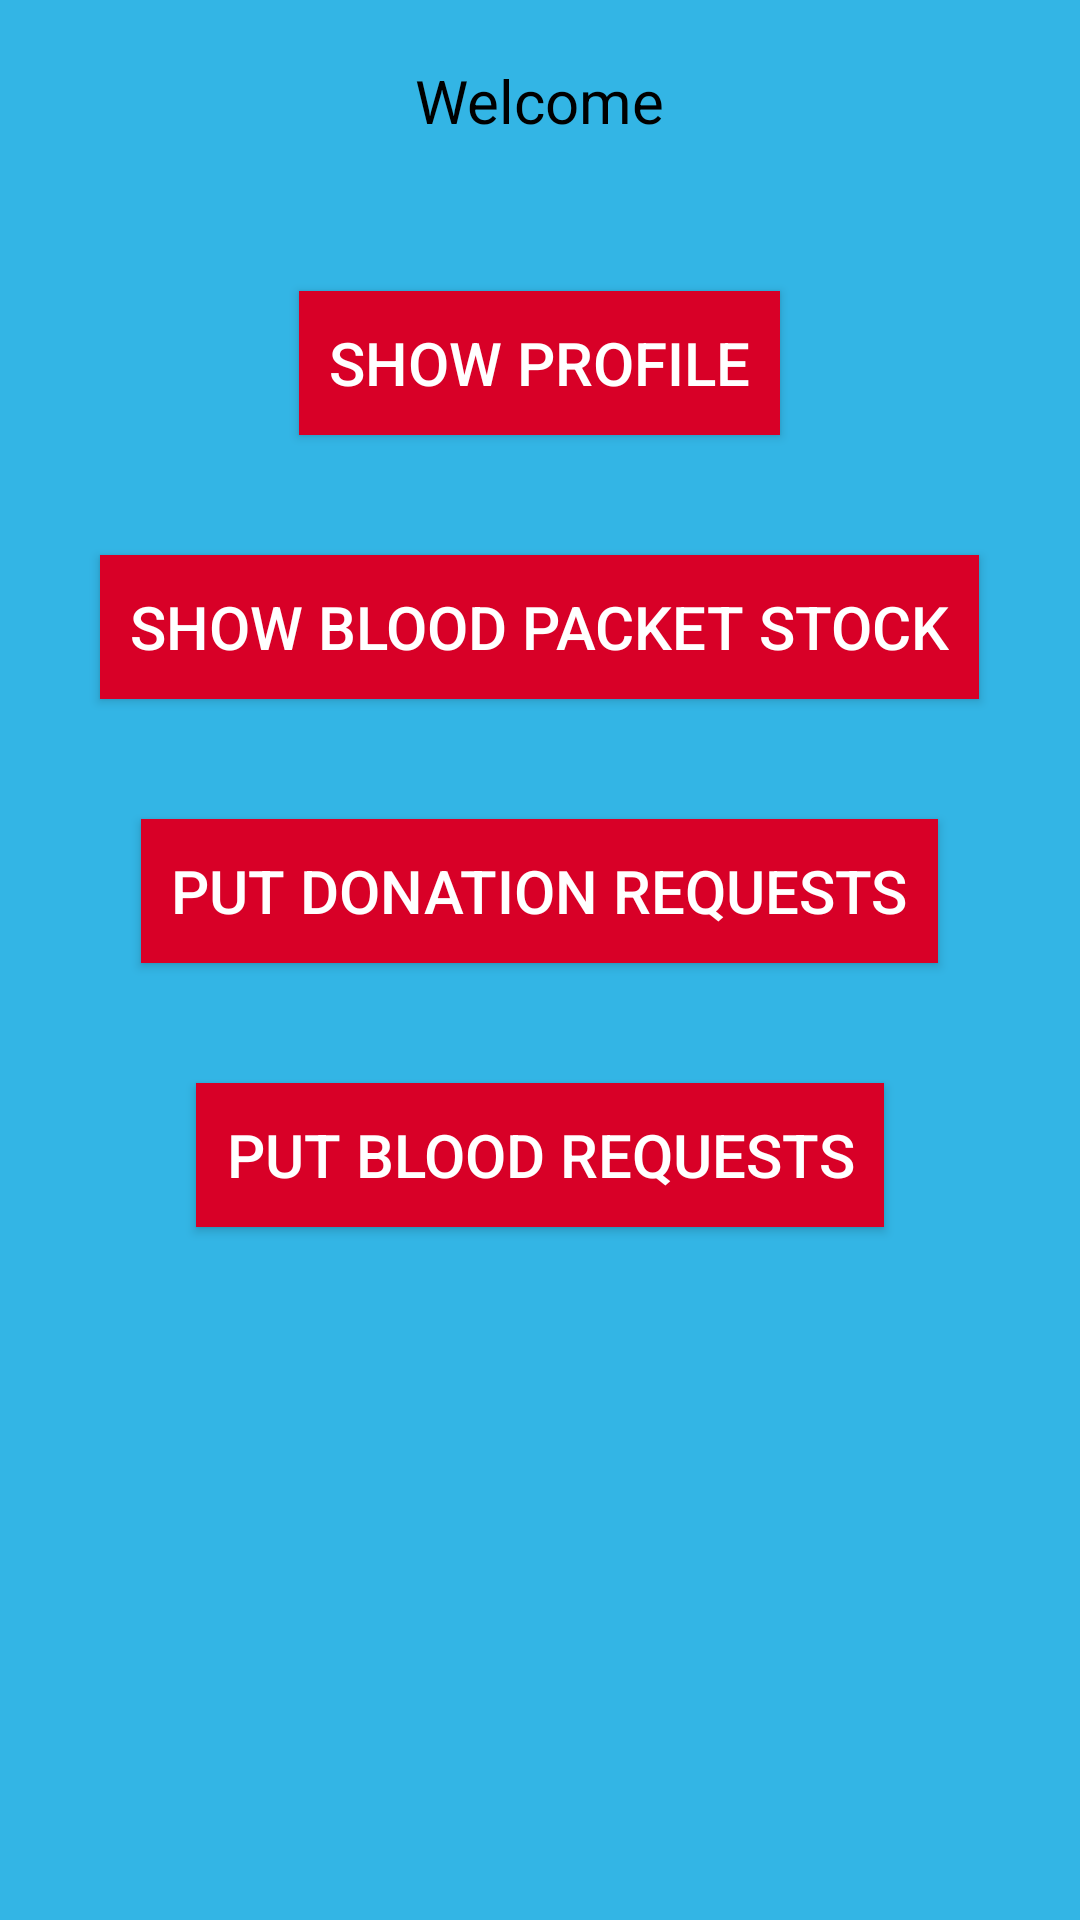

Write the Android layout XML for this screen, with the resource values it uses.
<!-- AndroidManifest.xml: application theme Theme.AppCompat.Light -->
<!-- res/layout/activity_dashboard.xml -->
<?xml version="1.0" encoding="utf-8"?>
<RelativeLayout xmlns:android="http://schemas.android.com/apk/res/android"
    xmlns:app="http://schemas.android.com/apk/res-auto"
    xmlns:tools="http://schemas.android.com/tools"
    android:layout_width="match_parent"
    android:layout_height="match_parent"
    tools:context=".Activity.DashboardActivity"
    android:background="@android:color/holo_blue_light">

    <TextView
        android:id="@+id/txtWelcome"
        android:layout_width="wrap_content"
        android:layout_height="wrap_content"
        android:text="@string/welcome"
        android:layout_centerHorizontal="true"
        android:textColor="@color/black"
        android:layout_marginTop="20dp"
        android:textSize="20sp" />

    <Button
        android:id="@+id/btnShowProfile"
        android:layout_width="wrap_content"
        android:layout_height="wrap_content"
        android:layout_below="@+id/txtWelcome"
        android:layout_marginTop="50dp"
        android:layout_centerHorizontal="true"
        android:layout_marginBottom="20dp"
        android:text="@string/show_profile"
        android:padding="10dp"
        android:textSize="20sp"
        android:background="@color/bloodRed"
        android:textColor="@color/white" />

    <Button
        android:id="@+id/btnShowStock"
        android:layout_width="wrap_content"
        android:layout_height="wrap_content"
        android:layout_below="@+id/btnShowProfile"
        android:layout_marginVertical="20dp"
        android:layout_centerHorizontal="true"
        android:text="@string/show_blood_packet_stock"
        android:padding="10dp"
        android:textSize="20sp"
        android:background="@color/bloodRed"
        android:textColor="@color/white" />

    <Button
        android:id="@+id/btnPutDonationReq"
        android:layout_width="wrap_content"
        android:layout_height="wrap_content"
        android:layout_below="@+id/btnShowStock"
        android:layout_marginVertical="20dp"
        android:layout_centerHorizontal="true"
        android:text="@string/put_donation_requests"
        android:padding="10dp"
        android:textSize="20sp"
        android:background="@color/bloodRed"
        android:textColor="@color/white" />

    <Button
        android:id="@+id/btnPutBloodReq"
        android:layout_width="wrap_content"
        android:layout_height="wrap_content"
        android:layout_below="@+id/btnPutDonationReq"
        android:layout_marginVertical="20dp"
        android:layout_centerHorizontal="true"
        android:text="@string/put_blood_requests"
        android:padding="10dp"
        android:textSize="20sp"
        android:background="@color/bloodRed"
        android:textColor="@color/white" />


</RelativeLayout>
<!-- resources referenced by this layout -->
<resources>
  <color name="black">#FF000000</color>
  <color name="bloodRed">#D80027</color>
  <color name="white">#FFFFFFFF</color>
  <string name="put_blood_requests">Put Blood Requests</string>
  <string name="put_donation_requests">Put Donation Requests</string>
  <string name="show_blood_packet_stock">Show Blood Packet Stock</string>
  <string name="show_profile">Show Profile</string>
  <string name="welcome">Welcome</string>
</resources>
